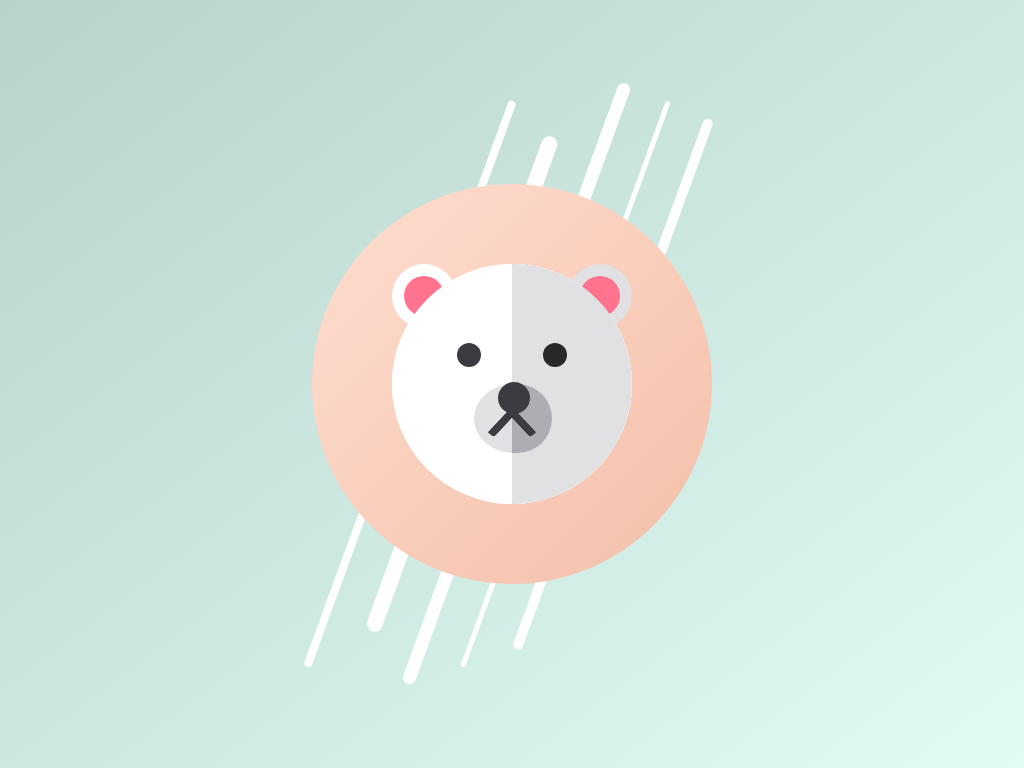

Here is a drawing made with CSS. Write the source that renders it.

<html>
	<head>
		<title>hello, i'm bubu!</title>
		<style>
			body {
				background:#e0fcf5;
				background: linear-gradient(to bottom right, #b9d2cc, #e0fcf5);
				display: flex;
				align-items: center;
				justify-content: center;
			}
			.container {
				width: 25rem;
				height: 25rem;
				background: #f3bfa9;
				background: linear-gradient(to top left, #f3bfa9, #ffded0);
				border-radius: 50%;
				display: flex;
				justify-content: center;
				align-items: center;
				z-index:1;
				position: absolute;
			}
			.line-one{
				width: 1rem;
				height: 70%;
				background: #fff;
				border-radius: 2rem 2rem 2rem 2rem;
				z-index: 0;
				transform: rotate(20deg);
				margin-right: 2.5rem;
			}
			.line-two{
				width: 0.5rem;
				height: 80%;
				background: #fff;
				border-radius: 2rem 2rem 2rem 2rem;
				z-index: 0;
				transform: rotate(20deg);
				margin-right: 2.5rem;
			}
			.line-three {
				width: 0.8rem;
				height: 85%;
				background: #fff;
				border-radius: 2rem 2rem 2rem 2rem;
				z-index: 0;
				transform: rotate(20deg);
				margin-right: 2.5rem;
			}
			.line-four {
				width: 0.3rem;
				height: 80%;
				background: #fff;
				border-radius: 2rem 2rem 2rem 2rem;
				z-index: 0;
				transform: rotate(20deg);
				margin-right: 2.5rem;
			}
			.line-five {
				width: 0.6rem;
				height: 75%;
				background: #fff;
				border-radius: 2rem 2rem 2rem 2rem;
				z-index: 0;
				transform: rotate(20deg);
			}
			.head {
				width: 15rem;
				height: 15rem;
				background: #ffffff;
				border-radius: 50%;
				position: absolute;
				top: 50%;
				left: 50%;
				transform: translate(-50%,-50%);
			}
			.head-copy {
				width: 100%;
				height: 100%;
				background: #ffffff;
				border-radius: 50%;
				position: absolute;
				top: 50%;
				left: 50%;
				transform: translate(-50%,-50%);
				z-index: 2;
			}
			.head-right {
				width: 50%;
				height: 100%;
				background: #e1e1e3;
				border-radius: 0 10rem 10rem 0;
				position: absolute;
				top: 50%;
				left: 75%;
				transform: translate(-50%,-50%);
				z-index: 3;
			}
			.ear-left {
				width: 4rem;
				height: 4rem;
				border-radius: 50%;
				background: #ffffff;
				position: absolute;
				display: flex;
				justify-content: center;
				align-items: center;
				top: 0.01%;
				left: 0.01%;
				position: absolute;
				z-index:1;
			}
			.ear-right {
				width: 4rem;
				height: 4rem;
				border-radius: 50%;
				background: #e1e1e3;
				position: absolute;
				display: flex;
				justify-content: center;
				align-items: center;
				top: 0.01%;
				right: 0.01%;
				position: absolute;
				z-index:1;
			}
			.inner-ear {
				width: 2.5rem;
				height: 2.5rem;
				background: #ff738e;
				border-radius: 50%;
				position: absolute;
			}

			.eye-left {
				width: 1.5rem;
				height: 1.5rem;
				border-radius: 100%;
				background: #3c3b41;
				position: absolute;
				top: 33%;
				left: 27%;
				z-index:4;
			}
			.eye-right {
				width: 1.5rem;
				height: 1.5rem;
				border-radius: 100%;
				background: #29292b;
				position: absolute;
				top: 33%;
				right: 27%;
				z-index:4;
			}
			.mouth-area {
				width: 5rem;
				height: 4.3rem;
				border-radius: 100%;
				background: #e1e1e3;
				position: absolute;
				top: 50%;
				left: 34%;
				z-index: 4;
			}
			.mouth-area-right{
				width: 2.5rem;
				height: 4.3rem;
				border-radius: 0 10rem 10rem 0;
				background: #aeadb3;
				position: absolute;
				top: 50%;
				right: 33.3%;
				z-index: 5;
			}
			.nose {
				width: 2rem;
				height: 2rem;
				border-radius: 100%;
				background: #3c3b41;
				position: absolute;
				z-index: 6;
				top: 49%;
				left: 44%;
			}
			.mouth-right {
				width: 2rem;
				height: 3rem;
				background: transparent;
				border-bottom: solid 0.5rem #3c3b41;
				border-radius: 0 0 10% 0;
				position: absolute;
				top: 48%;
				left: 55%;
				transform: rotate(47deg);
				z-index: 6;
			}
			.mouth-left {
				width: 2rem;
				height: 3rem;
				background: transparent;
				border-bottom: solid 0.5rem #3c3b41;
				border-radius: 0 0 0 10%;
				position: absolute;
				top: 48%;
				right: 55%;
				transform: rotate(-47deg);
				z-index: 6;
			}
		</style>
	</head>
	<body>
		<div class="line"></div>
		<div class="line-two"></div>
		<div class="line-one"></div>
		<div class="line-three"></div>
		<div class="line-four"></div>
		<div class="line-five"></div>
		<div class="container">
			<div class="head">
				<div class="head-copy"></div>
				<div class="head-right"></div>
				<div class="ear-left">
					<div class="inner-ear"></div>
				</div>
				<div class="ear-right">
					<div class="inner-ear"></div>
				</div>
				<div class="eye-left"></div>
				<div class="eye-right"></div>
				<div class="mouth-area"></div>
				<div class="mouth-area-right"></div>
				<div class="nose"></div>
				<div class="mouth-left"></div>
				<div class="mouth-right"></div>
			</div>
		</div>
	</body>
</html>